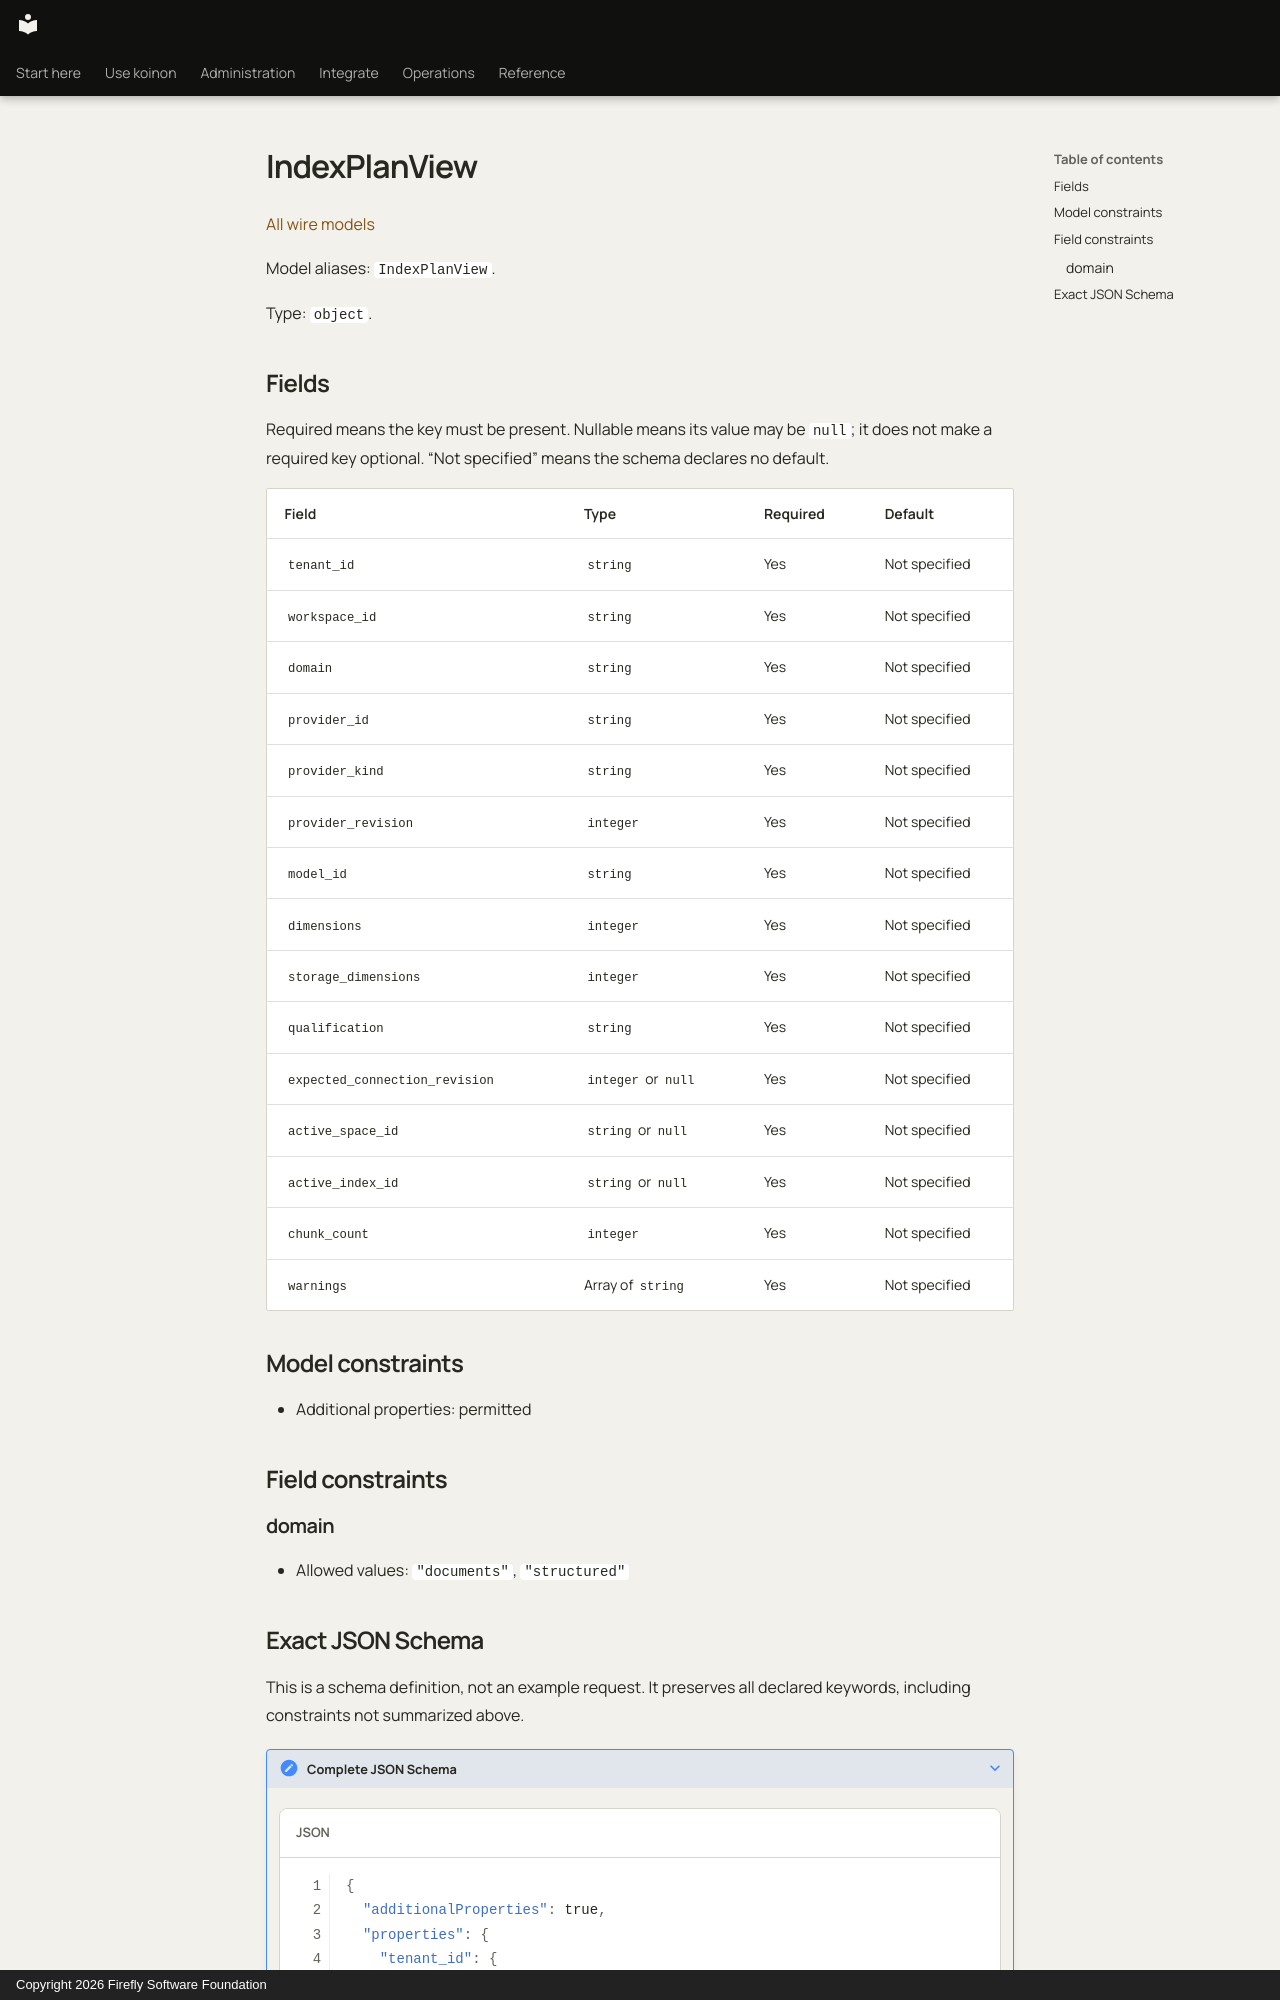

repository: fireflyframework/firefly-koinon · page: reference/models/indexplanview/index.html · generator: mkdocs · copyright: Copyright 2026 Firefly Software Foundation

<!-- Copyright 2026 Firefly Software Foundation -->
<!-- SPDX-License-Identifier: Apache-2.0 -->

# IndexPlanView

[All wire models](index.md)

Model aliases: `IndexPlanView`.

Type: `object`.

## Fields

Required means the key must be present. Nullable means its value may be `null`; it does not make a required key optional. “Not specified” means the schema declares no default.

| Field | Type | Required | Default |
| --- | --- | --- | --- |
| `tenant_id` | `string` | Yes | Not specified |
| `workspace_id` | `string` | Yes | Not specified |
| `domain` | `string` | Yes | Not specified |
| `provider_id` | `string` | Yes | Not specified |
| `provider_kind` | `string` | Yes | Not specified |
| `provider_revision` | `integer` | Yes | Not specified |
| `model_id` | `string` | Yes | Not specified |
| `dimensions` | `integer` | Yes | Not specified |
| `storage_dimensions` | `integer` | Yes | Not specified |
| `qualification` | `string` | Yes | Not specified |
| `expected_connection_revision` | `integer` or `null` | Yes | Not specified |
| `active_space_id` | `string` or `null` | Yes | Not specified |
| `active_index_id` | `string` or `null` | Yes | Not specified |
| `chunk_count` | `integer` | Yes | Not specified |
| `warnings` | Array of `string` | Yes | Not specified |

## Model constraints

- Additional properties: permitted

## Field constraints

### domain

- Allowed values: `"documents"`, `"structured"`
